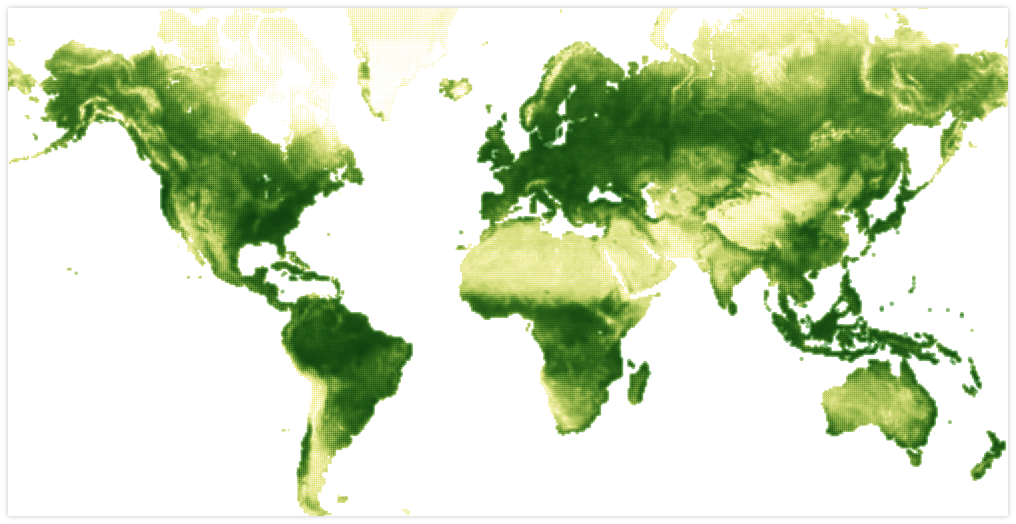
D3 v4 page, settled after 360 driven frames (6 s of simulated time); the page loaded 1 data file(s).



        ///////////////////////////////////////////////////////////////////////////
        /////////////////// Create canvas & set global variables //////////////////
        ///////////////////////////////////////////////////////////////////////////

        let width = 1000
        //Mercator map ratio
        let mapRatio = 0.5078871
        let height = Math.round(mapRatio * width)

        //Append a canvas element to the body
        let canvas = d3.select("body")
            .append("canvas")
            .attr("width", 2 * width)
            .attr("height", 2 * height)
            //But fit this within an area that is the intended width and height
            .style("width", width + "px")
            .style("height", height + "px")

        //Get the 2D context from the canvas element
        let ctx = canvas.node().getContext("2d")
        ctx.scale(2, 2)

        //Color blend mode of multiply for a nicer effect
        ctx.globalCompositeOperation = "multiply"

        ///////////////////////////////////////////////////////////////////////////
        /////////////////////////////// Create scales /////////////////////////////
        ///////////////////////////////////////////////////////////////////////////

        //The minimum and maximum values of the greenness variable
        const maxL = 0.8
        const minL = 0

        const xScale = d3.scaleLinear()
            .domain([1, 500])
            .range([0, width])

        const yScale = d3.scaleLinear()
            .domain([1, 250])
            .range([height, 0])

        const radiusScale = d3.scaleSqrt()
            .domain([minL, maxL])
            .range([0, 2.5])
            .clamp(true)

        const opacityScale = d3.scaleLinear()
            .domain([minL, maxL])
            .range([1, 0.5])

        const greenColor = d3.scaleLinear()
            .domain([-0.08, 0.1, maxL])
            .range(["#FAECAB", "#f2ec82", "#0c750c"])

        ///////////////////////////////////////////////////////////////////////////
        ////////////////////////////// Read in the data ///////////////////////////
        ///////////////////////////////////////////////////////////////////////////

        ctx.fillStyle = "white"
        ctx.fillRect(0,0,width,height)
        
        d3.json("greenness-map-data.json", function(error, map_data) {

            if (error) throw error

            ///////////////////////////////////////////////////////////////////////////
            /////////////////////////////// Draw the map //////////////////////////////
            ///////////////////////////////////////////////////////////////////////////

            //Draw the map by looping over each circle
            // for(let i = 0; i < map_data.length; i++) {
            map_data.forEach(function (d,i) {
                //The fill color, opacity and radius of each circle are all based on the greenness value
                ctx.fillStyle = greenColor(d.greenness)
                ctx.globalAlpha = opacityScale(d.greenness)
                let r = radiusScale(d.greenness)

                //Draw the circle and fill it
                ctx.beginPath()
                ctx.arc(xScale(d.x), yScale(d.y), r, 0, 2*Math.PI)
                ctx.closePath()
                ctx.fill()
            })//forEach
            // }//for i

        })//d3.json

    

### data: greenness-map-data.json
[
 {
  "x": 1,
  "y": 210,
  "greenness": 0.28
 },
 {
  "x": 1,
  "y": 211,
  "greenness": 0.29
 },
 {
  "x": 1,
  "y": 212,
  "greenness": 0.31
 },
 {
  "x": 1,
  "y": 213,
  "greenness": 0.28
 },
 {
  "x": 1,
  "y": 214,
  "greenness": 0.19
 },
 {
  "x": 1,
  "y": 215,
  "greenness": 0.18
 },
 {
  "x": 1,
  "y": 216,
  "greenness": 0.23
 },
 {
  "x": 1,
  "y": 217,
  "greenness": 0.29
 },
 "... 48,435 more items"
]